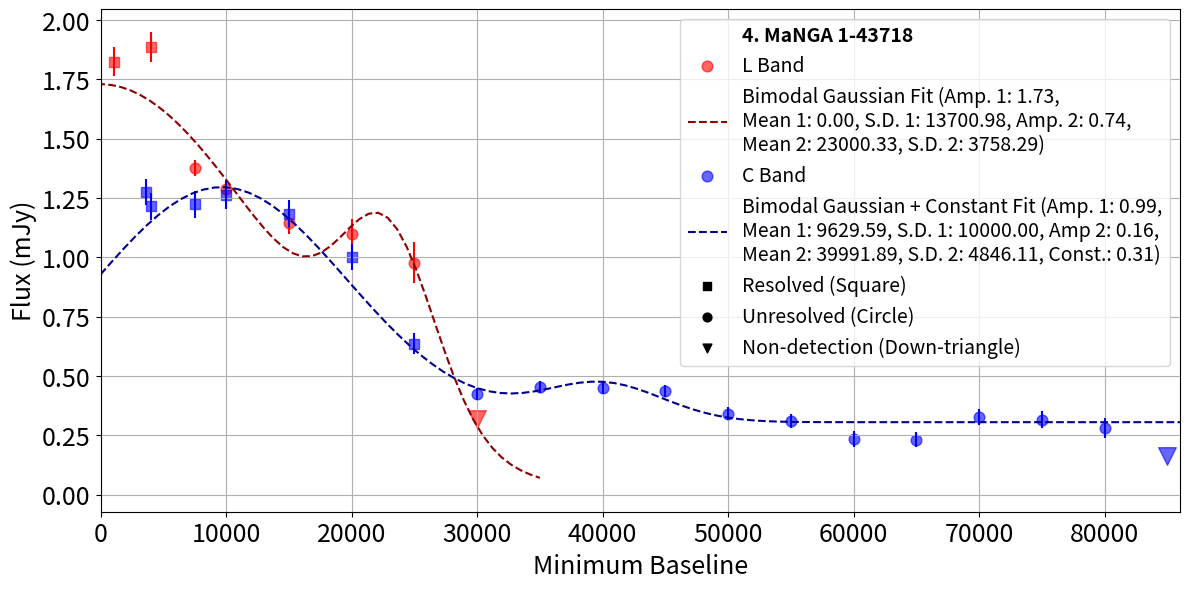

Python code for this plot:
import numpy as np
import matplotlib.pyplot as plt
from scipy.optimize import minimize, curve_fit

# L Band:
# 2 Gaussian:

b_min_l = np.array([1100, 4000, 7500, 10000, 15000, 20000, 25000])
flux_l = np.array([1.8237, 1.8864, 1.376, 1.289, 1.1447, 1.098, 0.97725])
errors_l = np.array([0.0622, 0.0624, 0.033, 0.038, 0.047, 0.0614, 0.0874])
resolved_l = ['Resolved', 'Resolved', 'Unresolved', 'Unresolved', 'Unresolved', 'Unresolved', 'Unresolved']
rms_l = [0.0289, 0.03084, 0.03177, 0.03858, 0.04505, 0.05632, 0.0836, 0.106]


# Define a Gaussian function with peak at specified mean
def gaussian(x, amplitude, mean, stddev):
    return amplitude * np.exp(-((x - mean) / stddev) ** 2 / 2)

# Define the bimodal Gaussian model
def bimodal_gaussian(x, amplitude1, mean1, stddev1, amplitude2, mean2, stddev2):
    return (gaussian(x, amplitude1, mean1, stddev1) + 
            gaussian(x, amplitude2, mean2, stddev2))

# Define the chi-square function
def chi_square(params):
    model_flux_l = bimodal_gaussian(b_min_l, *params)
    residuals = (flux_l - model_flux_l) / errors_l
    return np.sum(residuals ** 2)

# Initial guess for the parameters
initial_guess = [1, 10000, 5000, 1, 20000, 5000]  # Adjust mean values to be further apart

# Minimize the chi-square function
# Adding bounds
bounds = [(0, None), (0, None), (0, None), (0, None), (0, None), (0, None)]
result = minimize(chi_square, initial_guess, bounds=bounds)

# Extract the optimized parameters
popt_l = result.x

# Generate points for the fitted curve
x_fit_full_l = np.linspace(min(b_min_l) - 3 * popt_l[2], 35000, 100)
y_fit_full_l = bimodal_gaussian(x_fit_full_l, *popt_l)

# C Band:
# 2-gaussian

b_min_c = np.array([3620, 4000, 7500, 10000, 15000, 20000, 25000, 30000, 35000, 40000, 45000, 50000, 55000, 60000, 65000, 70000, 75000, 80000])
flux_c = np.array([1.2746, 1.2146, 1.2231, 1.2636, 1.1838, 1.0023, 0.63651, 0.42479, 0.45482, 0.44831, 0.43609, 0.34183, 0.30904, 0.23532, 0.23135, 0.32822, 0.3165, 0.2813])
errors_c = np.array([0.0556, 0.0569, 0.0574, 0.0592, 0.0569, 0.0545, 0.0456, 0.0241, 0.0247, 0.0253, 0.0262, 0.0281, 0.0289, 0.0336, 0.0324, 0.0347, 0.0364, 0.043])
resolved_c = ['Resolved'] * 7 + ['Unresolved'] * 11
rms_c = [0.02148, 0.02322, 0.02331, 0.0233, 0.02362, 0.02254, 0.02277, 0.02444, 0.02565, 0.02683, 0.02677, 0.02847, 0.02888, 0.02935, 0.03314, 0.03597, 0.03938, 0.04706, 0.05445]


# Define a Gaussian function with new names
def gaussian_peak(x, amplitude, mean, stddev):
    return amplitude * np.exp(-((x - mean) / stddev) ** 2 / 2)

# Define a bimodal Gaussian with a constant term
def bimodal_plus_constant(x, amplitude1, mean1, stddev1, amplitude2, mean2, stddev2, constant):
    return (
        gaussian_peak(x, amplitude1, mean1, stddev1) +
        gaussian_peak(x, amplitude2, mean2, stddev2) +
        constant
    )

# Chi-square function
def chi_square_with_constant(params):
    model_flux_c = bimodal_plus_constant(b_min_c, *params)
    residuals = (flux_c - model_flux_c) / errors_c
    return np.sum(residuals ** 2)

# Initial guess with broader starting values for the second Gaussian
initial_guess = [1, 10000, 3000, 1, 40000, 5000, 0.2]

# Adjusted bounds for the optimization process
bounds = [
    (0, 0.99),  # Amplitude 1
    (0, 10000),  # Mean 1 (closer to the first peak)
    (1000, 10000),  # Stddev 1 (broader range for flexibility)
    (0, None),  # Amplitude 2 (ensure it's not constrained to zero)
    (35000, 45000),  # Mean 2 (allow wider range for flexibility)
    (1000, 15000),  # Stddev 2 (broader range to avoid collapse to zero)
    (0, None)  # Constant term
]

# Optimize the chi-square function with adjusted bounds
result = minimize(chi_square_with_constant, initial_guess, bounds=bounds)

# Extract the optimized parameters
popt_c = result.x

# Generate data for the fitted curve
x_fit_full_c = np.linspace(0, 90000, 100)
y_fit_full_c = bimodal_plus_constant(x_fit_full_c, *popt_c)

# Combined plot for all three bands and their fittings
plt.figure(figsize=(12, 6))

plt.scatter([], [], marker='', label='4. MaNGA 1-43718')

# L Band
plt.scatter([], [], s=60, c='red', alpha=0.6, marker='o', label='L Band')
plt.scatter(30000, 0.318, s=160, c='red', alpha=0.6, marker='v')

for i in range(len(b_min_l)):
    if resolved_l[i] == 'Resolved':
        marker = 's'
    elif resolved_l[i] == 'Unresolved':
        marker = 'o'
        
    plt.scatter(b_min_l[i], flux_l[i], s=60, c='red', marker=marker, alpha=0.6)
    plt.errorbar(b_min_l[i], flux_l[i], yerr=errors_l[i], fmt='none', c='red')
    #plt.scatter(l_b_min[i], l_rms[i], s=20, c=(0.8, 0.2, 0.2), marker='D', alpha=0.6, label='L-Band RMS' if i == 0 else None)

#plt.errorbar(b_min_l, flux_l, yerr=errors_l, alpha = 0.6, fmt='o', color='red')
plt.plot(x_fit_full_l, y_fit_full_l, '--', color='darkred', label=f'Bimodal Gaussian Fit (Amp. 1: {popt_l[0]:.2f},\nMean 1: {popt_l[1]:.2f}, S.D. 1: {popt_l[2]:.2f}, Amp. 2: {popt_l[3]:.2f},\nMean 2: {popt_l[4]:.2f}, S.D. 2: {popt_l[5]:.2f})')

# C Band
plt.scatter([], [], s=60, c='blue', alpha=0.6, marker='o', label='C Band')
plt.scatter(85000, 0.16335, s=160, c='blue', alpha=0.6, marker='v')

for i in range(len(b_min_c)):
    if resolved_c[i] == 'Resolved':
        marker = 's'
    elif resolved_c[i] == 'Unresolved':
        marker = 'o'
        
    plt.scatter(b_min_c[i], flux_c[i], s=60, c='blue', marker=marker, alpha=0.6)
    plt.errorbar(b_min_c[i], flux_c[i], yerr=errors_c[i], fmt='none', c='blue')
    #plt.scatter(l_b_min[i], l_rms[i], s=20, c=(0.8, 0.2, 0.2), marker='D', alpha=0.6, label='L-Band RMS' if i == 0 else None)

#plt.errorbar(b_min_c, flux_c, yerr=errors_c, alpha = 0.6, fmt='o', color='blue')
plt.plot(x_fit_full_c, y_fit_full_c, '--', color='darkblue', label=f'Bimodal Gaussian + Constant Fit (Amp. 1: {popt_c[0]:.2f},\nMean 1: {popt_c[1]:.2f}, S.D. 1: {popt_c[2]:.2f}, Amp 2: {popt_c[3]:.2f},\nMean 2: {popt_c[4]:.2f}, S.D. 2: {popt_c[5]:.2f}, Const.: {popt_c[6]:.2f})')

# Labels and other plot details
plt.xlabel('Minimum Baseline', fontsize=18)
plt.ylabel('Flux (mJy)', fontsize=18)

plt.scatter([], [], s=40, c='black', marker='s', label='Resolved (Square)')
plt.scatter([], [], s=40, c='black', marker='o', label='Unresolved (Circle)')
plt.scatter([], [], s=40, c='black', marker='v', label='Non-detection (Down-triangle)')


legend = plt.legend(fontsize=14)
for text in legend.texts:
    if text.get_text() == '4. MaNGA 1-43718':
        text.set_fontweight('bold')
        break
plt.xlim(0, 86000)
#plt.ylim(0, 3.6)
plt.xticks(fontsize=18)
plt.yticks(fontsize=18)
plt.grid(True)
plt.tight_layout()

# Display the plot
plt.show()